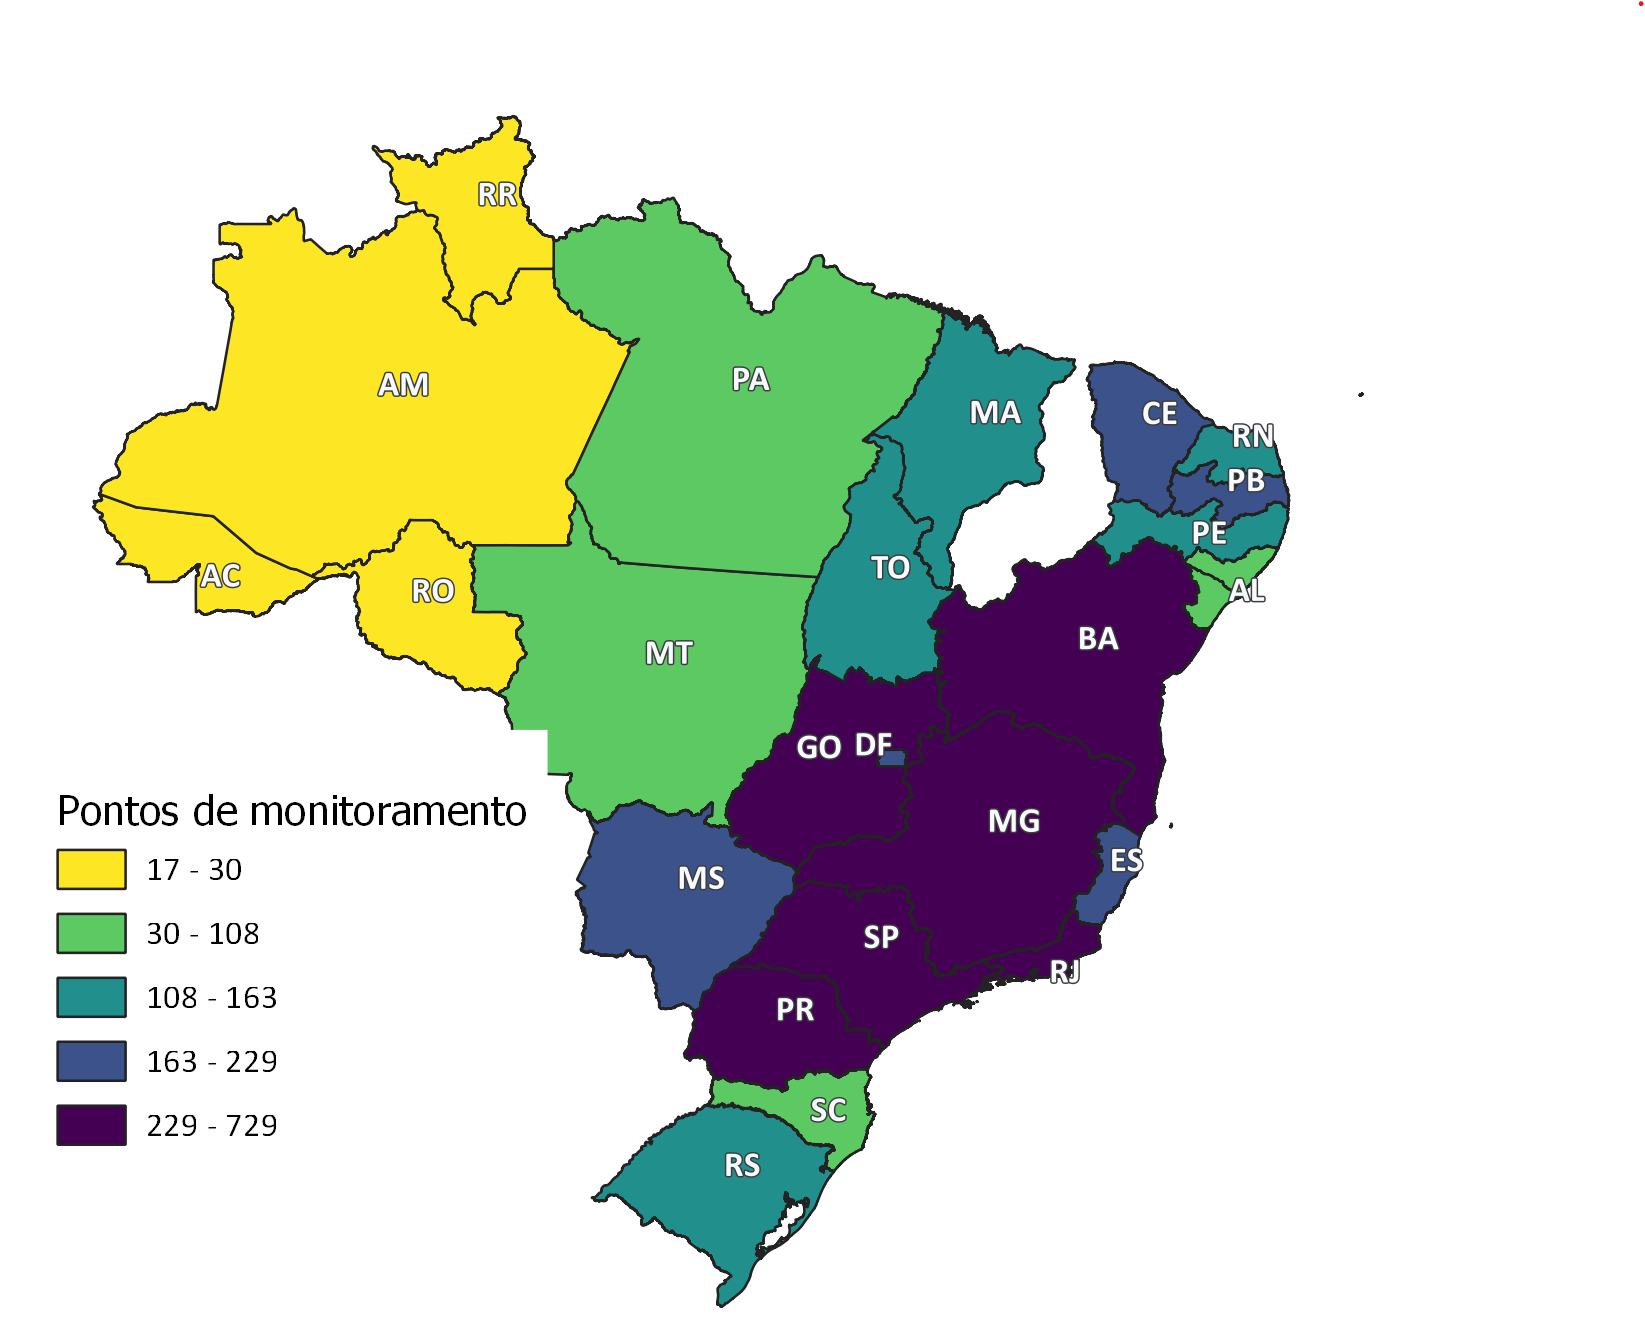

The data file committed next to this chart (first rows):
, UF, Pontos
1, AC, 17
2, AL, 54
3, AM, 26
4, BA, 528
5, CE, 197
6, DF, 197
7, ES, 164
8, GO, 237
9, MA, 136
10, MG, 729
11, MS, 184
12, MT, 106
13, PA, 101
14, PB, 184
15, PE, 162
16, PR, 315
17, RJ, 338
18, RN, 111
19, RO, 27
20, RR, 23
21, RS, 147
22, SC, 40
23, SE, 81
24, SP, 541
25, TO, 140
